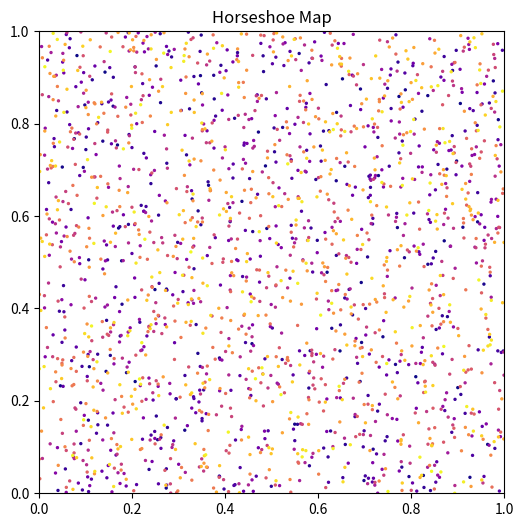

This figure's Python source: (Note: this script raises an exception after producing the figure.)
import numpy as np
import matplotlib.pyplot as plt
from matplotlib.animation import FuncAnimation

def horseshoe_map(x, y):
    # Step 1: stretch and contract
    x_new = 2 * x
    y_new = 0.5 * y

    # Step 2: fold
    mask = x_new > 1
    x_new[mask] = 2 - x_new[mask]
    y_new[mask] = 1 - y_new[mask]

    return x_new, y_new


# initial grid of points
n = 2000
x = np.random.rand(n)
y = np.random.rand(n)
y = np.array(sorted(y))

# iterate and plot

colors = np.linspace(0, 1, n)

fig, ax = plt.subplots(figsize=(6, 6))
scat = ax.scatter(x, y, c=colors, s=2, cmap='plasma')

ax.set_xlim(0, 1)
ax.set_ylim(0, 1)
ax.set_title("Horseshoe Map")

def update(frame):
    global x, y
    x, y = horseshoe_map(x, y)
    scat.set_offsets(np.c_[x, y])
    return scat,

ani = FuncAnimation(fig, update, frames=range(20), interval=200)

# # Save as mp4
ani.save("horseshoe.mp4", dpi=150, fps=3)

plt.show()
